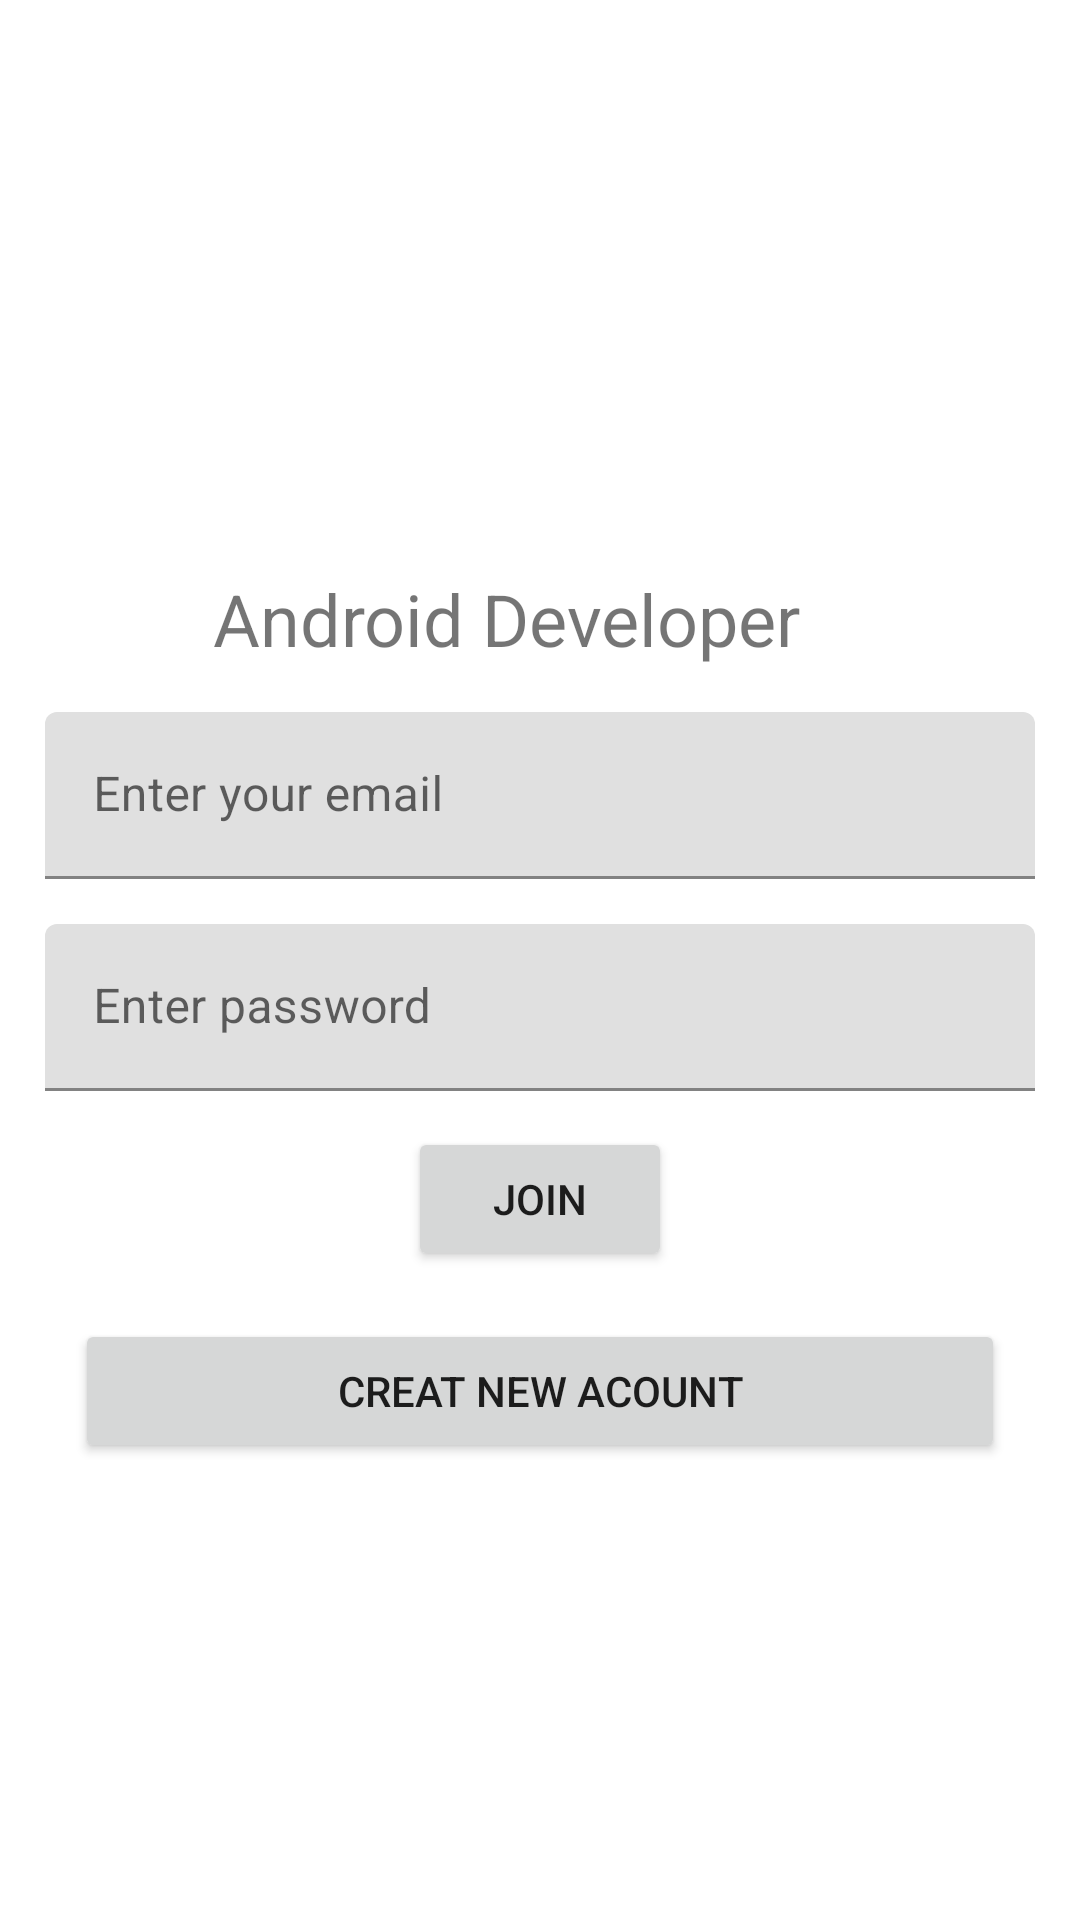

Reconstruct the res/layout file that produces this screen, plus the resources it refers to.
<!-- AndroidManifest.xml: application theme Theme.MyApplication -->
<!-- res/layout/activity_main.xml -->
<?xml version="1.0" encoding="utf-8"?>
<androidx.constraintlayout.widget.ConstraintLayout xmlns:android="http://schemas.android.com/apk/res/android"
    xmlns:app="http://schemas.android.com/apk/res-auto"
    xmlns:tools="http://schemas.android.com/tools"
    android:layout_width="match_parent"
    android:layout_height="match_parent"
    android:orientation="vertical"
    tools:context=".MainActivity">

    <ImageView
        android:id="@+id/imageView3"
        android:layout_width="89dp"
        android:layout_height="102dp"
        android:layout_marginTop="60dp"
        android:layout_marginEnd="104dp"
        android:foregroundGravity="center"
        android:scaleType="centerCrop"
        android:src="@mipmap/ahmed"
        app:layout_constraintEnd_toEndOf="parent"
        app:layout_constraintHorizontal_bias="0.738"
        app:layout_constraintStart_toStartOf="parent"
        app:layout_constraintTop_toTopOf="parent" />

    <TextView
        android:id="@+id/textView"
        android:layout_width="wrap_content"
        android:layout_height="wrap_content"
        android:layout_marginTop="28dp"
        android:gravity="center"
        android:text="Android Developer"
        android:textSize="24sp"
        app:layout_constraintEnd_toEndOf="parent"
        app:layout_constraintHorizontal_bias="0.43"
        app:layout_constraintStart_toStartOf="parent"
        app:layout_constraintTop_toBottomOf="@+id/imageView3" />

    <com.google.android.material.textfield.TextInputLayout
        android:enabled="true"
        android:id="@+id/textInputLayout"
        android:layout_width="match_parent"
        android:layout_height="wrap_content"
        android:layout_margin="15dp"
        app:layout_constraintBottom_toBottomOf="parent"
        app:layout_constraintEnd_toEndOf="parent"
        app:layout_constraintStart_toStartOf="parent"
        app:layout_constraintTop_toBottomOf="@+id/textView"
        app:layout_constraintVertical_bias="0.0">

        <com.google.android.material.textfield.TextInputEditText
            android:id="@+id/email"
            android:layout_width="match_parent"
            android:layout_height="wrap_content"
            android:hint="Enter your email " />

    </com.google.android.material.textfield.TextInputLayout>

    <com.google.android.material.textfield.TextInputLayout
        android:enabled="true"
        android:id="@+id/textInputLayout2"
        android:layout_width="match_parent"
        android:layout_height="wrap_content"
        android:layout_margin="15dp"
        app:layout_constraintBottom_toBottomOf="parent"
        app:layout_constraintEnd_toEndOf="parent"
        app:layout_constraintHorizontal_bias="0.482"
        app:layout_constraintStart_toStartOf="parent"
        app:layout_constraintTop_toBottomOf="@+id/textInputLayout"
        app:layout_constraintVertical_bias="0.0">

        <com.google.android.material.textfield.TextInputEditText
            android:id="@+id/pass"
            android:layout_width="match_parent"
            android:layout_height="wrap_content"
            android:hint="Enter password" />
    </com.google.android.material.textfield.TextInputLayout>

    <Button
        android:id="@+id/join"
        android:layout_width="wrap_content"
        android:layout_height="wrap_content"
        android:layout_marginTop="12dp"
        android:text="Join"
        app:layout_constraintEnd_toEndOf="parent"
        app:layout_constraintStart_toStartOf="parent"
        app:layout_constraintTop_toBottomOf="@+id/textInputLayout2" />

    <Button
        android:id="@+id/creat"
        android:layout_width="match_parent"
        android:layout_height="wrap_content"
        android:layout_marginStart="25dp"
        android:layout_marginTop="16dp"
        android:layout_marginEnd="25dp"
        android:text="Creat new Acount"

        app:layout_constraintEnd_toEndOf="parent"
        app:layout_constraintStart_toStartOf="parent"
        app:layout_constraintTop_toBottomOf="@+id/join" />


</androidx.constraintlayout.widget.ConstraintLayout>
<!-- resources referenced by this layout -->
<resources>
  <!-- mipmap ahmed (mipmap-anydpi-v26) -->
  <?xml version="1.0" encoding="utf-8"?>
  <adaptive-icon xmlns:android="http://schemas.android.com/apk/res/android">
      <background android:drawable="@color/ahmed_background"/>
      <foreground android:drawable="@mipmap/ahmed_foreground"/>
  </adaptive-icon>
  <style name="Theme.MyApplication" parent="Base.Theme.MyApplication" />
  <color name="ahmed_background">#3D5DDC</color>
  <style name="Base.Theme.MyApplication" parent="Theme.MaterialComponents.DayNight.NoActionBar">
          
          
      </style>
</resources>
